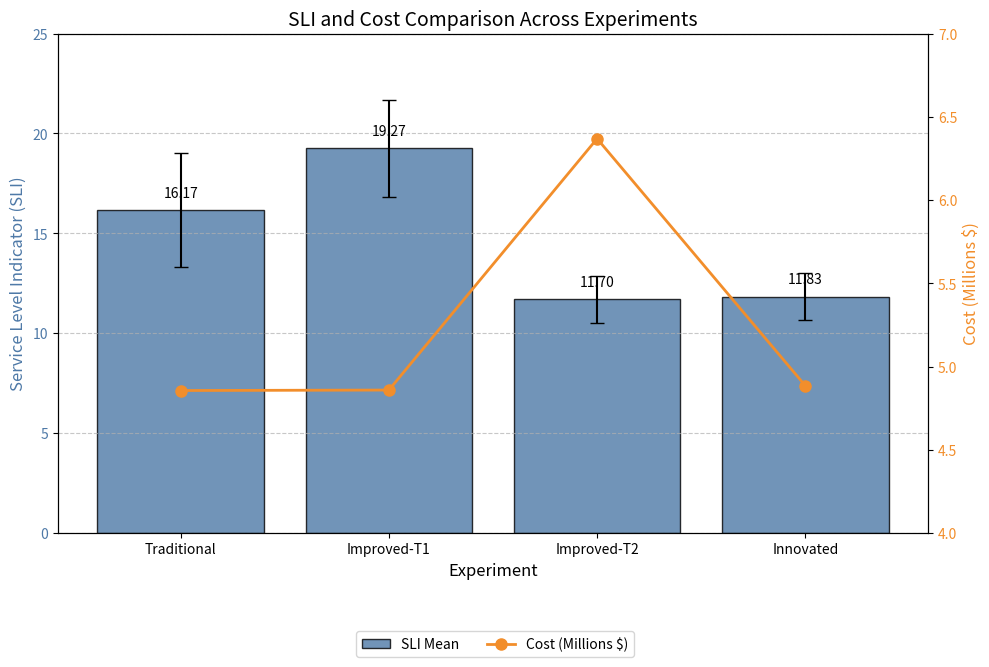

Here is the Python script that generated this plot:
import pandas as pd
import matplotlib.pyplot as plt
import numpy as np

# Data provided
data = {
    "Name": ["Traditional", "Improved-T1", "Improved-T2", "Innovated"],
    "Service Level Mean": [16.17, 19.27, 11.7, 11.83],
    "Std.": [2.83, 2.43, 1.19, 1.17],
    "Cost": [4856003.46, 4858778.82, 6368940.71, 4884859.83]
}

# Convert to DataFrame
df = pd.DataFrame(data)

# Extract data for plotting
experiments = df['Name'].values
sli_mean = df['Service Level Mean'].values
sli_std = df['Std.'].values
costs = df['Cost'].values / 1000000  # Convert to millions for better scaling

# Define colors (distinctive, works for light/dark themes)
sli_color = '#4e79a7'  # Blue for SLI
cost_color = '#f28e2b'  # Orange for Cost

# Create figure with two y-axes
fig, ax1 = plt.subplots(figsize=(10, 6))

# Plot SLI (left y-axis)
ax1.bar(experiments, sli_mean, yerr=sli_std, capsize=5, color=sli_color, edgecolor='black', label='SLI Mean', alpha=0.8)
ax1.set_xlabel('Experiment', fontsize=12)
ax1.set_ylabel('Service Level Indicator (SLI)', fontsize=12, color=sli_color)
ax1.tick_params(axis='y', labelcolor=sli_color)
ax1.set_ylim(0, 25)  # SLI range
ax1.grid(axis='y', linestyle='--', alpha=0.7)

# Add SLI value labels on top of bars
for i, (bar, mean) in enumerate(zip(ax1.patches, sli_mean)):
    height = bar.get_height()
    ax1.text(bar.get_x() + bar.get_width()/2, height + 0.5, f'{mean:.2f}', 
             ha='center', va='bottom', fontsize=10, color='black')

# Create second y-axis for Cost
ax2 = ax1.twinx()
ax2.plot(experiments, costs, '-o', color=cost_color, label='Cost (Millions $)', linewidth=2, markersize=8)
ax2.set_ylabel('Cost (Millions $)', fontsize=12, color=cost_color)
ax2.tick_params(axis='y', labelcolor=cost_color)
ax2.set_ylim(4, 7)  # Cost range in millions

# Title and legend
plt.title('SLI and Cost Comparison Across Experiments', fontsize=14)
fig.legend(loc='upper center', bbox_to_anchor=(0.5, -0.05), ncol=2, fontsize=10)

# Tight layout to avoid clipping
plt.tight_layout()

# Save the plot
plt.savefig('sli_cost_comparison.png', dpi=300, bbox_inches='tight')
plt.close()
